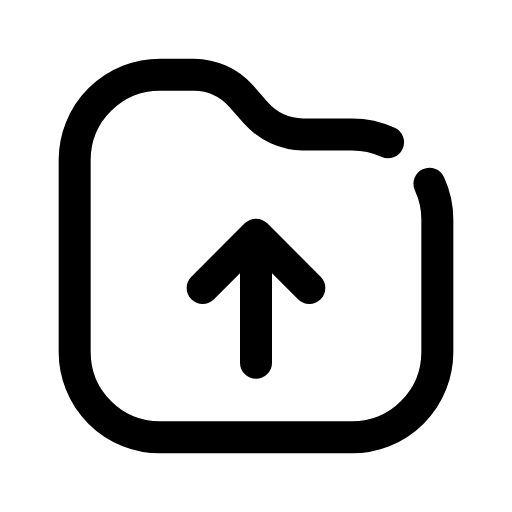
t = 0.00 s
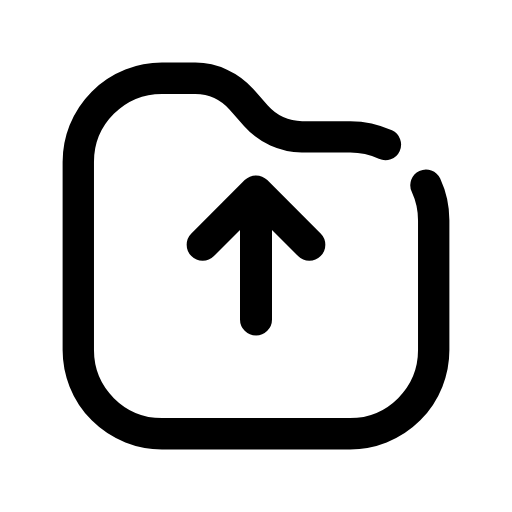
t = 0.14 s
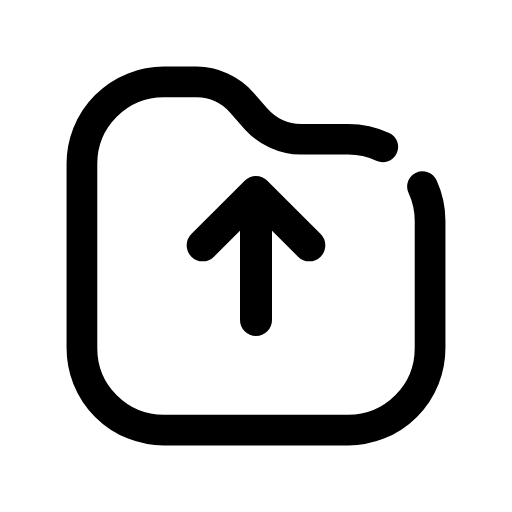
t = 0.28 s
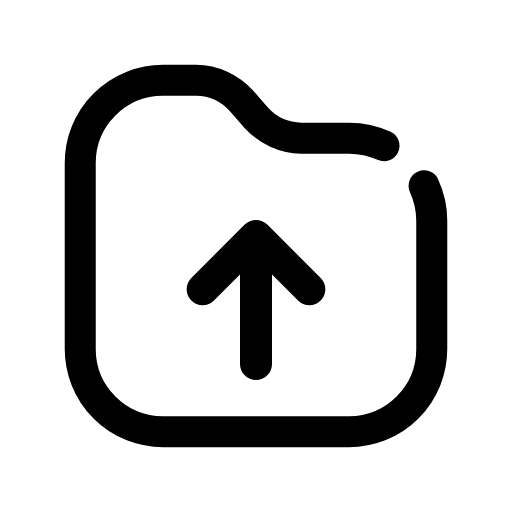
t = 0.42 s
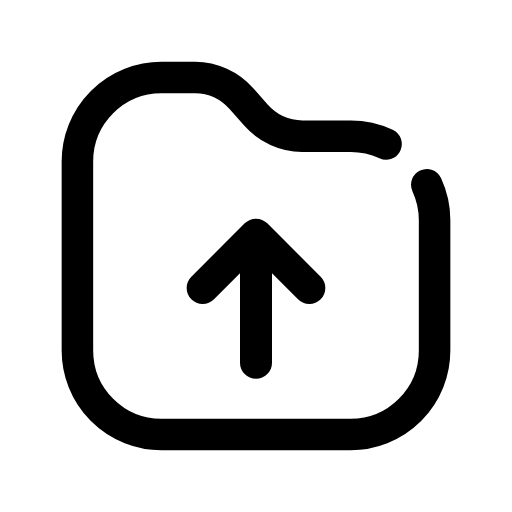
t = 0.52 s
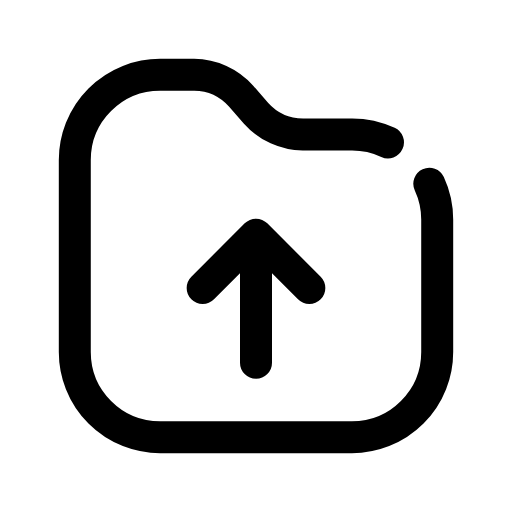
t = 0.66 s

The animated SVG that drew these frames (rendered in a browser with its animation timeline set to each time). Animation: 2 CSS @keyframes rules; one cycle of 0.80 s, repeats indefinitely.

<svg xmlns="http://www.w3.org/2000/svg" viewBox="0 0 24 24" width="24" height="24" class="rd-a-folder-up" data-rd-animate="hover"><style>.rd-a-folder-up{overflow:visible}.rd-a-folder-up *{transform-box:view-box}.rd-a-folder-up .base{transform-origin:12px 12px}.rd-a-folder-up .badge{transform-box:fill-box;transform-origin:center}@media (prefers-reduced-motion:no-preference){.rd-a-folder-up[data-rd-animate="hover"]:hover .base,:hover>.rd-a-folder-up[data-rd-animate="parent"] .base,.rd-a-folder-up[data-rd-animate="play"] .base,.rd-a-folder-up[data-rd-animate="loop"] .base{animation:rd-folder-up-base calc(0.7s*var(--rd-speed,1)) ease-in-out}.rd-a-folder-up[data-rd-animate="hover"]:hover .badge,:hover>.rd-a-folder-up[data-rd-animate="parent"] .badge,.rd-a-folder-up[data-rd-animate="play"] .badge,.rd-a-folder-up[data-rd-animate="loop"] .badge{animation:rd-folder-up-badge calc(0.8s*var(--rd-speed,1)) cubic-bezier(.34,1.3,.5,1)}.rd-a-folder-up[data-rd-animate="loop"] *{animation-iteration-count:infinite!important}@keyframes rd-folder-up-base{0%,100%{scale:1}40%{scale:.96}}@keyframes rd-folder-up-badge{0%,100%{translate:0 0}35%{translate:0 -2px}65%{translate:0 0}}}</style><g fill="none" stroke="currentColor" stroke-linecap="round" stroke-linejoin="round" stroke-width="1.5"><g class="base"><path d="M20.13 8.61A4 4 0 0 1 20.5 10.3v6.2a4 4 0 0 1-4 4h-9a4 4 0 0 1-4-4v-9a4 4 0 0 1 4-4h1.6a3 3 0 0 1 2.2 1l.7.8a3 3 0 0 0 2.2 1h2.3a4 4 0 0 1 1.69.37"/></g><g class="badge"><path d="M12 17v-5.5M9.5 13.5l2.5-2.5 2.5 2.5"/></g></g></svg>
